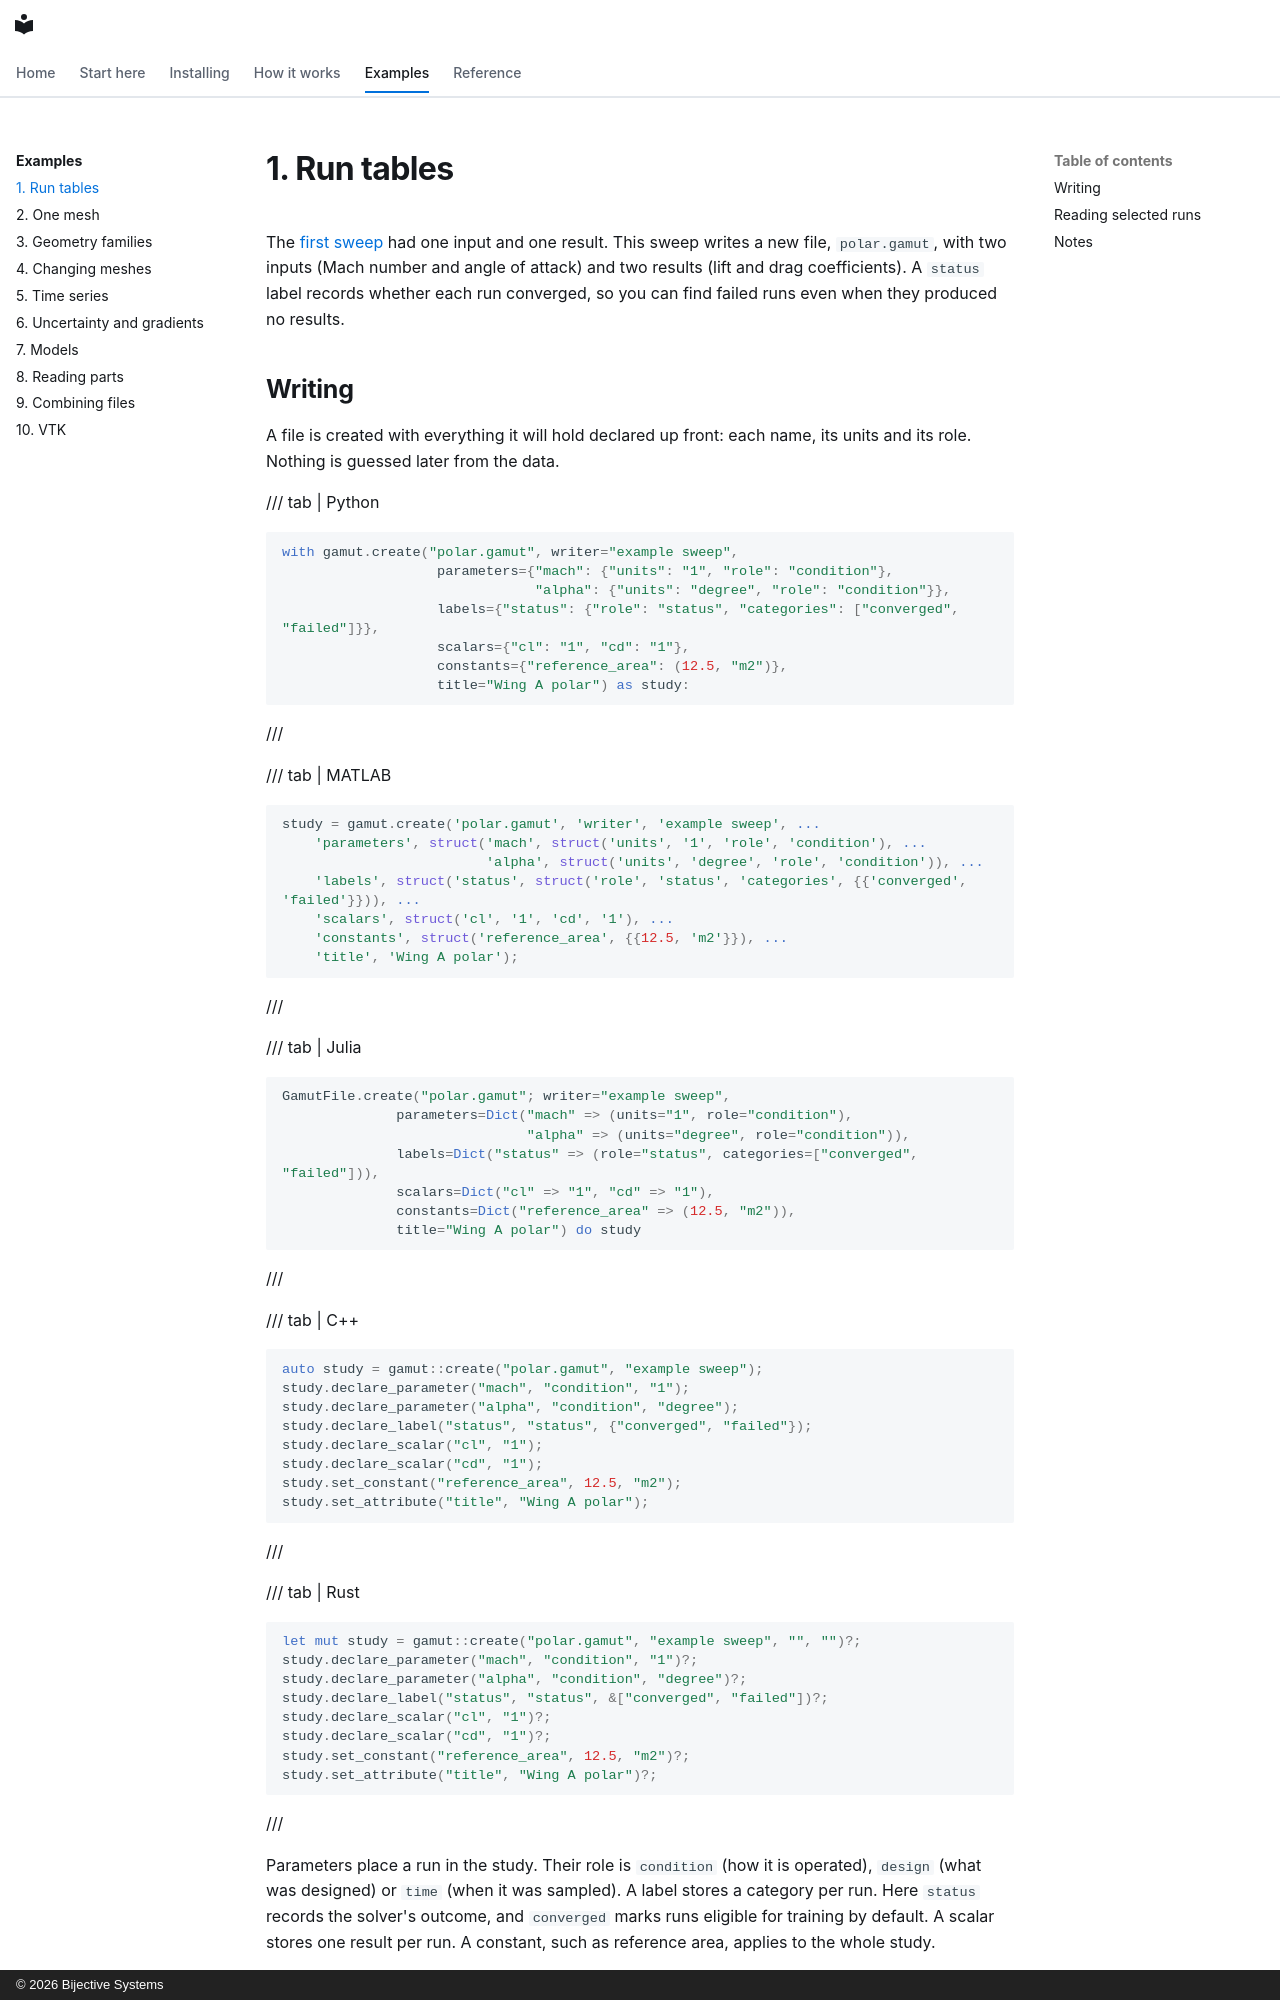

repository: bijective-systems-org/gamut · page: guide/01-run-tables.html · generator: mkdocs · copyright: © 2026 Bijective Systems

# 1. Run tables

The [first sweep](../first-file.md) had one input and one result.
This sweep writes a new file, `polar.gamut`, with two inputs (Mach number
and angle of attack) and two results (lift and drag coefficients).
A `status` label records whether each run converged, so you can find
failed runs even when they produced no results.
